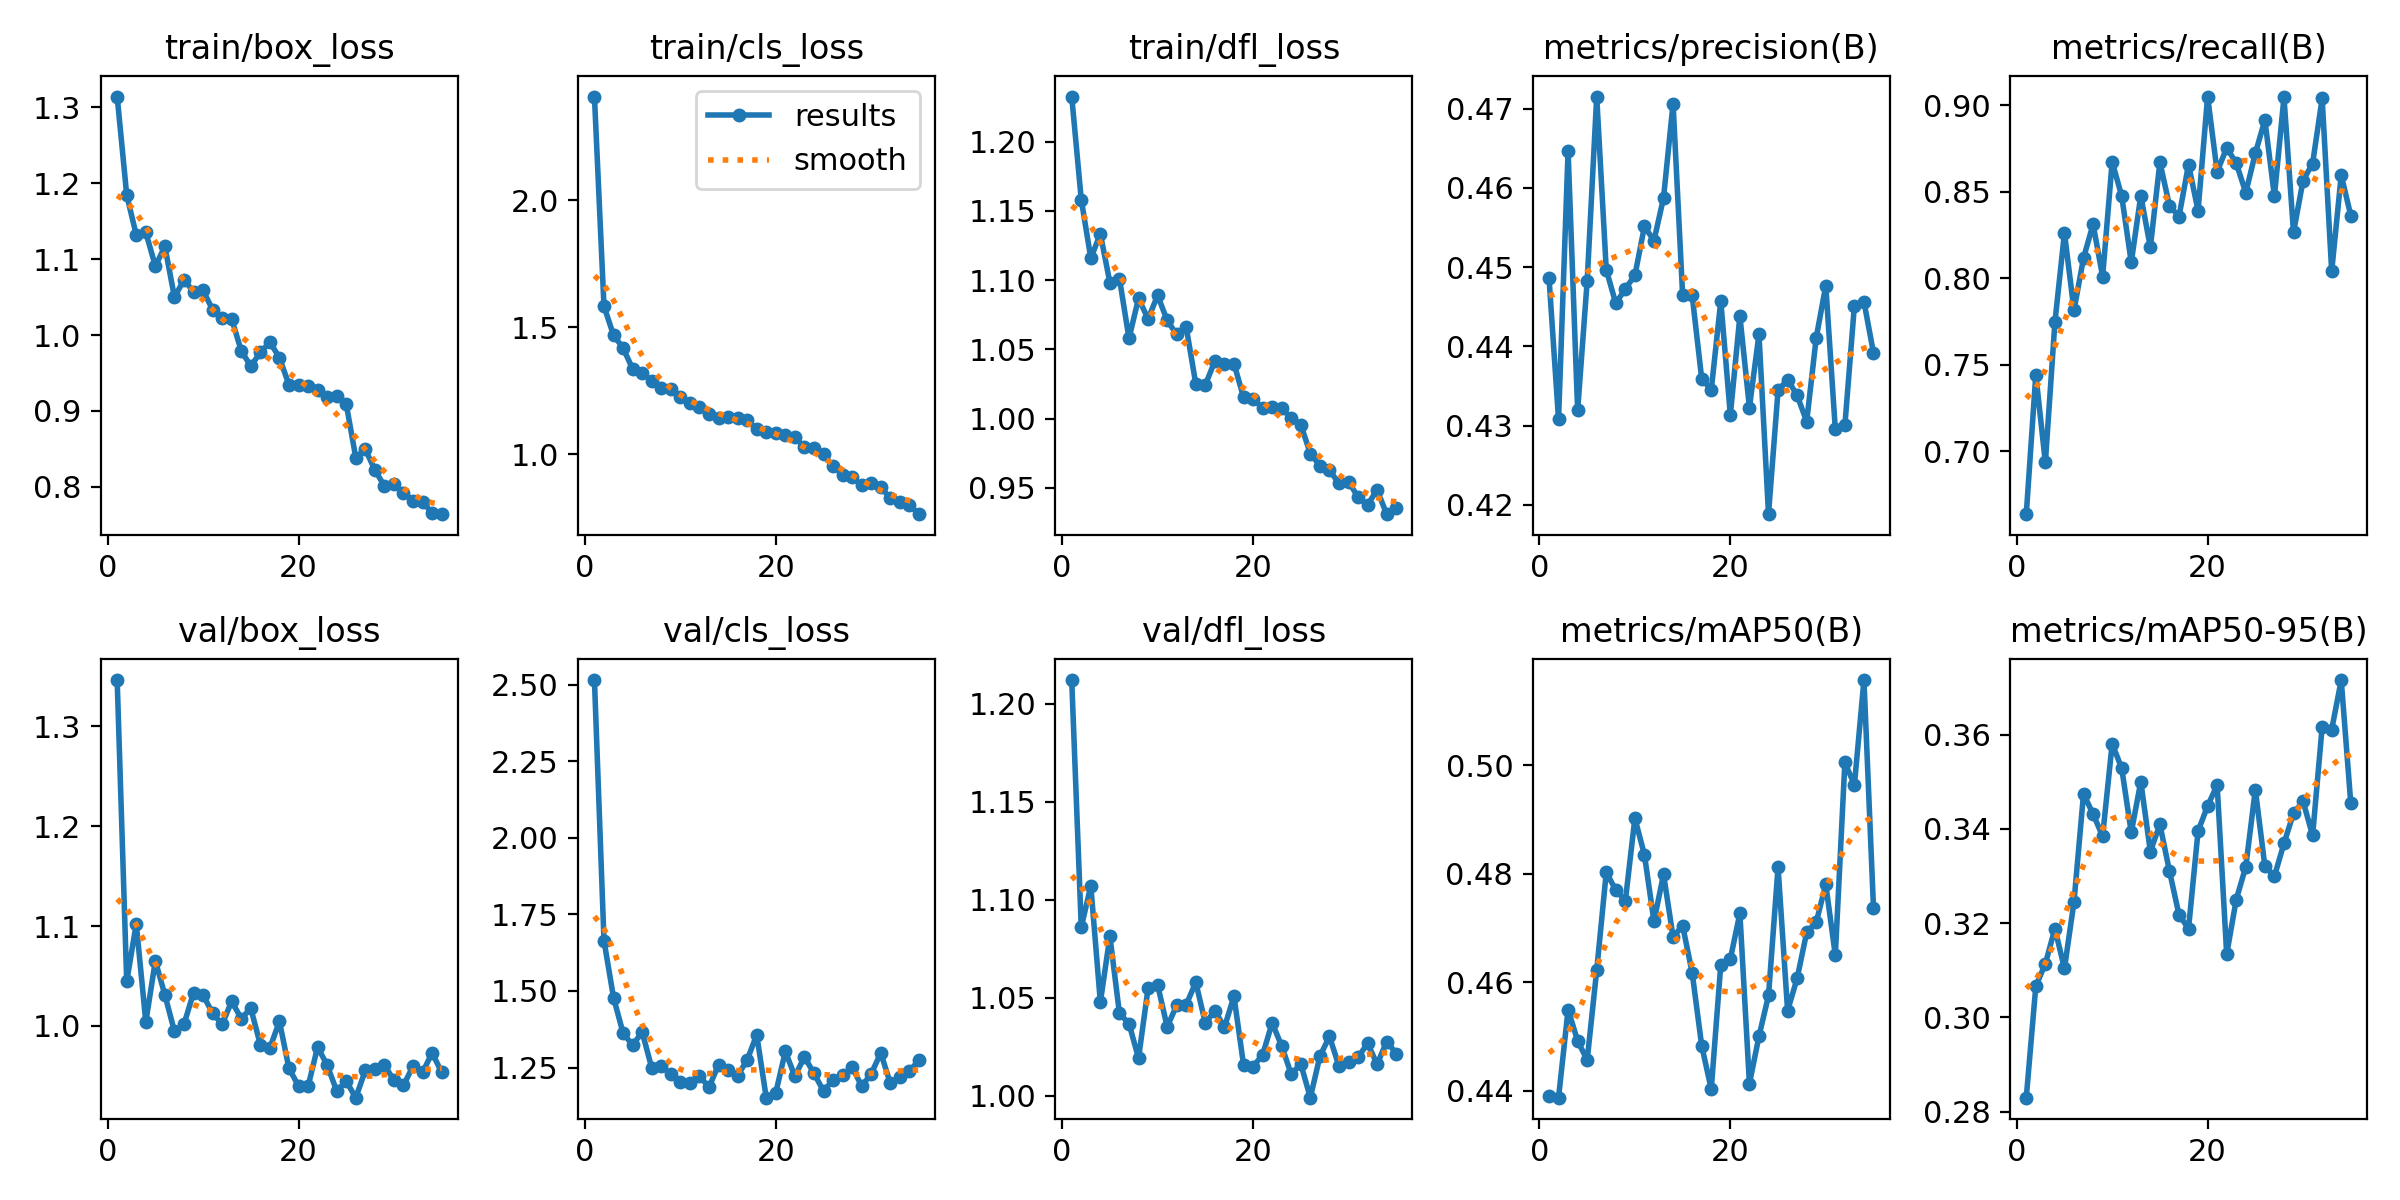

Values plotted in this chart, from the file beside it:
epoch, time, train/box_loss, train/cls_loss, train/dfl_loss, metrics/precision(B), metrics/recall(B), metrics/mAP50(B), metrics/mAP50-95(B), val/box_loss, val/cls_loss, val/dfl_loss, lr/pg0, lr/pg1, lr/pg2
1, 21.7, 1.314, 2.407, 1.233, 0.4487, 0.6635, 0.439, 0.2829, 1.346, 2.515, 1.212, 0.0003304, 0.0003304, 0.06729
2, 30.21, 1.185, 1.581, 1.158, 0.4308, 0.7442, 0.4387, 0.3066, 1.045, 1.664, 1.086, 0.0006449, 0.0006449, 0.03428
3, 39.26, 1.132, 1.469, 1.116, 0.4647, 0.6934, 0.4549, 0.3114, 1.102, 1.478, 1.107, 0.0009406, 0.0009406, 0.001238
4, 48.26, 1.135, 1.417, 1.133, 0.4319, 0.7744, 0.4492, 0.3189, 1.004, 1.363, 1.048, 0.0009151, 0.0009151, 0.0009151
5, 56.35, 1.091, 1.336, 1.098, 0.4482, 0.8261, 0.4456, 0.3104, 1.065, 1.323, 1.081, 0.0008869, 0.0008869, 0.0008869
6, 65.69, 1.117, 1.319, 1.101, 0.4715, 0.7814, 0.4622, 0.3245, 1.031, 1.366, 1.042, 0.0008586, 0.0008586, 0.0008586
7, 75.29, 1.05, 1.29, 1.058, 0.4497, 0.8116, 0.4803, 0.3475, 0.9945, 1.249, 1.037, 0.0008303, 0.0008303, 0.0008303
8, 84.91, 1.073, 1.259, 1.087, 0.4454, 0.8311, 0.477, 0.3431, 1.002, 1.255, 1.019, 0.000802, 0.000802, 0.000802
9, 93.7, 1.057, 1.257, 1.072, 0.4473, 0.8009, 0.475, 0.3385, 1.033, 1.227, 1.055, 0.0007737, 0.0007737, 0.0007737
10, 103.3, 1.059, 1.226, 1.089, 0.449, 0.8672, 0.4903, 0.3581, 1.031, 1.204, 1.057, 0.0007454, 0.0007454, 0.0007454
11, 113, 1.033, 1.2, 1.071, 0.4551, 0.8474, 0.4835, 0.3529, 1.013, 1.2, 1.035, 0.0007171, 0.0007171, 0.0007171
12, 121.7, 1.022, 1.187, 1.061, 0.4533, 0.8091, 0.4712, 0.3392, 1.002, 1.223, 1.046, 0.0006889, 0.0006889, 0.0006889
13, 131.2, 1.021, 1.157, 1.066, 0.4587, 0.8476, 0.4799, 0.35, 1.025, 1.186, 1.046, 0.0006606, 0.0006606, 0.0006606
14, 141.2, 0.9792, 1.144, 1.025, 0.4706, 0.8177, 0.4683, 0.3352, 1.007, 1.259, 1.058, 0.0006323, 0.0006323, 0.0006323
15, 150.1, 0.9588, 1.146, 1.024, 0.4465, 0.867, 0.4705, 0.341, 1.018, 1.241, 1.037, 0.000604, 0.000604, 0.000604
16, 159.7, 0.9771, 1.144, 1.042, 0.4464, 0.8419, 0.4618, 0.3311, 0.9813, 1.223, 1.043, 0.0005757, 0.0005757, 0.0005757
17, 169.4, 0.9907, 1.134, 1.04, 0.4359, 0.8355, 0.4483, 0.3218, 0.9779, 1.275, 1.035, 0.0005474, 0.0005474, 0.0005474
18, 179, 0.9701, 1.101, 1.04, 0.4345, 0.8656, 0.4403, 0.3188, 1.005, 1.357, 1.051, 0.0005191, 0.0005191, 0.0005191
19, 187.6, 0.9344, 1.088, 1.015, 0.4457, 0.839, 0.4633, 0.3395, 0.9575, 1.152, 1.016, 0.0004909, 0.0004909, 0.0004909
20, 197.2, 0.9338, 1.085, 1.014, 0.4314, 0.9049, 0.4643, 0.3449, 0.94, 1.168, 1.015, 0.0004626, 0.0004626, 0.0004626
21, 206.8, 0.933, 1.074, 1.008, 0.4438, 0.8614, 0.4727, 0.3493, 0.9394, 1.302, 1.021, 0.0004343, 0.0004343, 0.0004343
22, 215.6, 0.9277, 1.067, 1.008, 0.4323, 0.8753, 0.4413, 0.3134, 0.9789, 1.222, 1.037, 0.000406, 0.000406, 0.000406
23, 225.3, 0.9179, 1.028, 1.007, 0.4415, 0.8664, 0.45, 0.325, 0.9608, 1.285, 1.025, 0.0003777, 0.0003777, 0.0003777
24, 235, 0.9192, 1.025, 1, 0.4188, 0.8494, 0.4576, 0.332, 0.935, 1.231, 1.011, 0.0003494, 0.0003494, 0.0003494
25, 244.6, 0.9089, 0.9994, 0.9956, 0.4345, 0.8721, 0.4812, 0.3483, 0.9446, 1.173, 1.016, 0.0003211, 0.0003211, 0.0003211
26, 253.6, 0.8385, 0.9523, 0.9747, 0.4358, 0.8913, 0.4548, 0.3321, 0.9282, 1.209, 0.999, 0.0002929, 0.0002929, 0.0002929
27, 263.4, 0.8494, 0.9183, 0.966, 0.4338, 0.8474, 0.4608, 0.33, 0.9554, 1.224, 1.02, 0.0002646, 0.0002646, 0.0002646
28, 272.9, 0.8222, 0.909, 0.9627, 0.4305, 0.9045, 0.4692, 0.3369, 0.9573, 1.251, 1.03, 0.0002363, 0.0002363, 0.0002363
29, 282.3, 0.8009, 0.878, 0.9532, 0.4411, 0.8264, 0.4711, 0.3433, 0.9606, 1.189, 1.015, 0.000208, 0.000208, 0.000208
30, 291.9, 0.8041, 0.8885, 0.9545, 0.4477, 0.8564, 0.4781, 0.3459, 0.9457, 1.23, 1.017, 0.0001797, 0.0001797, 0.0001797
31, 301.5, 0.7924, 0.8712, 0.9432, 0.4295, 0.8662, 0.465, 0.3386, 0.9406, 1.298, 1.02, 0.0001514, 0.0001514, 0.0001514
32, 310.2, 0.7818, 0.8257, 0.9377, 0.43, 0.9038, 0.5006, 0.3616, 0.9597, 1.198, 1.027, 0.0001231, 0.0001231, 0.0001231
33, 319.8, 0.7797, 0.8111, 0.9484, 0.4452, 0.8039, 0.4964, 0.3611, 0.9535, 1.218, 1.016, 9.48571e-05, 9.48571e-05, 9.48571e-05
34, 329.4, 0.7657, 0.8, 0.9309, 0.4456, 0.8595, 0.5158, 0.3716, 0.9732, 1.237, 1.028, 6.65714e-05, 6.65714e-05, 6.65714e-05
35, 339, 0.7638, 0.7641, 0.9352, 0.4392, 0.8361, 0.4737, 0.3455, 0.9535, 1.274, 1.021, 3.82857e-05, 3.82857e-05, 3.82857e-05
